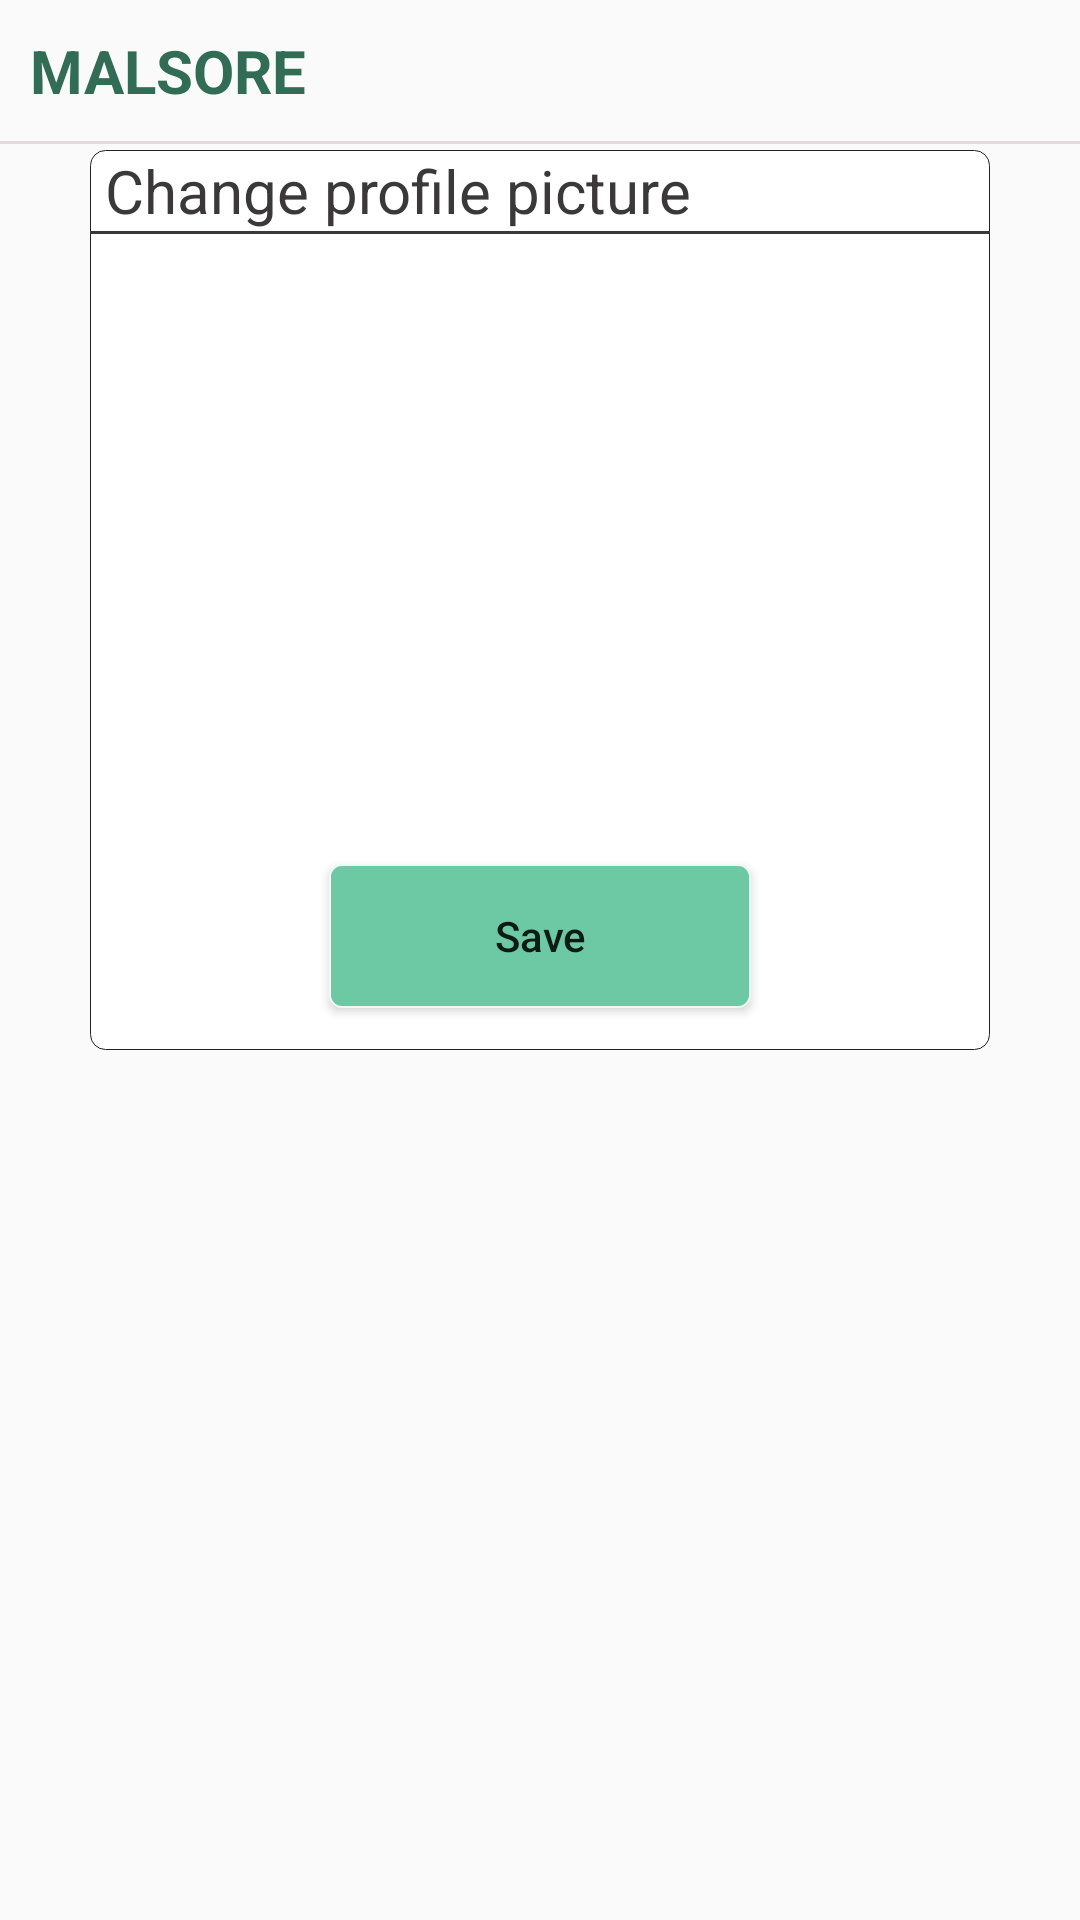

This screen was rendered from an Android layout file. Write that file and the resources it references.
<!-- AndroidManifest.xml: application theme AppTheme -->
<!-- res/layout/fragment_profile.xml -->
<FrameLayout xmlns:android="http://schemas.android.com/apk/res/android"
    xmlns:tools="http://schemas.android.com/tools"
    android:layout_width="match_parent"
    android:layout_height="match_parent"
    tools:context="com.example.hp.projektiandroid.profile">



  <RelativeLayout
      android:layout_width="match_parent"
      android:layout_height="match_parent">


    <TextView
        android:layout_width="wrap_content"
        android:layout_height="wrap_content"
        android:text="MALSORE"
        android:layout_margin="10dp"
        android:textStyle="bold"
        android:textColor="#306d54"
        android:textSize="20dp"

        android:id="@+id/emriUserAktiv"/>

    <LinearLayout
        android:layout_width="match_parent"
        android:layout_height="1dp"
        android:background="@color/ngjyra4"
        android:layout_below="@id/emriUserAktiv"></LinearLayout>


    <LinearLayout
        android:orientation="vertical"
        android:background="@drawable/bg_calendar"
        android:layout_below="@id/emriUserAktiv"
        android:layout_centerHorizontal="true"
        android:layout_width="300dp"
        android:layout_marginTop="3dp"
        android:layout_height="300dp">

    <TextView
        android:layout_below="@id/emriUserAktiv"
        android:layout_width="match_parent"
        android:layout_height="wrap_content"
        android:textColor="@color/teksti"
        android:id="@+id/teksti"
        android:text=" Change profile picture"
        android:textSize="20dp"/>

      <LinearLayout
          android:layout_width="match_parent"
          android:layout_height="1dp"
          android:background="@color/teksti"></LinearLayout>


    <ImageView
        android:layout_below="@id/teksti"
        android:layout_width="145dp"
        android:layout_gravity="center"
        android:layout_height="145dp"
        android:id="@+id/imageView"
        android:layout_margin="20dp"
        android:background="@drawable/prof_pic"
        android:scaleType="centerCrop"/>

    <Button
        android:id="@+id/buttonSave"
        android:layout_below="@id/imageView"
        android:layout_width="wrap_content"
        android:layout_height="wrap_content"
        android:layout_gravity="center"
        android:layout_marginTop="25dp"
        android:background="@drawable/rounded_button_solid"
        android:paddingLeft="55dp"
        android:paddingRight="55dp"
        android:text="Save"
        android:textAllCaps="false" />

    </LinearLayout>


  </RelativeLayout>










</FrameLayout>
<!-- resources referenced by this layout -->
<resources>
  <color name="ngjyra4">#e5dada</color>
  <color name="teksti">#3a3838</color>
  <!-- drawable bg_calendar (drawable) -->
  <?xml version="1.0" encoding="utf-8"?>
  <shape xmlns:android="http://schemas.android.com/apk/res/android"
      android:shape="rectangle">
      <corners android:radius="10dp"/>
  
      <solid android:color="#fff">
      </solid>
      <corners android:radius="5dp" />
      <stroke android:width="1px" android:color="#232222" />
  </shape>
  <!-- drawable rounded_button_solid (drawable) -->
  <?xml version="1.0" encoding="utf-8"?>
  <shape xmlns:android="http://schemas.android.com/apk/res/android"
      android:shape="rectangle">
  
      <corners android:radius="4dp" />
      <stroke android:width="2px" android:color="#eff9f5" />
      <solid android:color="#6cc9a3" />
  
  </shape>
  <style name="AppTheme" parent="Base.Theme.AppCompat.Light.DarkActionBar">
          
          <item name="colorPrimary">@color/colorPrimary</item>
          <item name="colorPrimaryDark">@color/colorPrimaryDark</item>
          <item name="colorAccent">@color/colorAccent</item>
          <item name="windowNoTitle">true</item>
          <item name="windowActionBar">true</item>
      </style>
  <color name="colorPrimary">#597db7</color>
  <color name="colorPrimaryDark">#264c89</color>
  <color name="colorAccent">#0b6ca0</color>
</resources>
